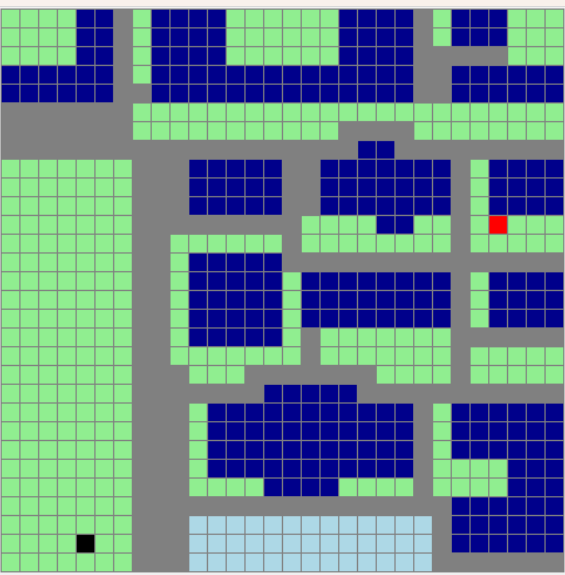

Source data for this figure (header and first rows):
0, 0, 0, 0, 1, 1, 4, 0, 1, 1, 1, 1, 0, 0, 0, 0, 0, 0, 1, 1, 1, 1, 4, 0
0, 0, 0, 0, 1, 1, 4, 0, 1, 1, 1, 1, 0, 0, 0, 0, 0, 0, 1, 1, 1, 1, 4, 0
0, 0, 0, 0, 1, 1, 4, 0, 1, 1, 1, 1, 0, 0, 0, 0, 0, 0, 1, 1, 1, 1, 4, 4
1, 1, 1, 1, 1, 1, 4, 0, 1, 1, 1, 1, 1, 1, 1, 1, 1, 1, 1, 1, 1, 1, 4, 4
1, 1, 1, 1, 1, 1, 4, 4, 1, 1, 1, 1, 1, 1, 1, 1, 1, 1, 1, 1, 1, 1, 4, 4
4, 4, 4, 4, 4, 4, 4, 0, 0, 0, 0, 0, 0, 0, 0, 0, 0, 0, 0, 0, 0, 0, 0, 0
4, 4, 4, 4, 4, 4, 4, 0, 0, 0, 0, 0, 0, 0, 0, 0, 0, 0, 4, 4, 4, 4, 0, 0
4, 4, 4, 4, 4, 4, 4, 4, 4, 4, 4, 4, 4, 4, 4, 4, 4, 4, 4, 1, 1, 4, 4, 4
0, 0, 0, 0, 0, 0, 0, 4, 4, 4, 1, 1, 1, 1, 1, 4, 4, 1, 1, 1, 1, 1, 1, 1
0, 0, 0, 0, 0, 0, 0, 4, 4, 4, 1, 1, 1, 1, 1, 4, 4, 1, 1, 1, 1, 1, 1, 1
0, 0, 0, 0, 0, 0, 0, 4, 4, 4, 1, 1, 1, 1, 1, 4, 4, 1, 1, 1, 1, 1, 1, 1
0, 0, 0, 0, 0, 0, 0, 4, 4, 4, 4, 4, 4, 4, 4, 4, 0, 0, 0, 0, 1, 1, 0, 0
0, 0, 0, 0, 0, 0, 0, 4, 4, 0, 0, 0, 0, 0, 0, 4, 0, 0, 0, 0, 0, 0, 0, 0
0, 0, 0, 0, 0, 0, 0, 4, 4, 0, 1, 1, 1, 1, 1, 4, 4, 4, 4, 4, 4, 4, 4, 4
0, 0, 0, 0, 0, 0, 0, 4, 4, 0, 1, 1, 1, 1, 1, 0, 1, 1, 1, 1, 1, 1, 1, 1
0, 0, 0, 0, 0, 0, 0, 4, 4, 0, 1, 1, 1, 1, 1, 0, 1, 1, 1, 1, 1, 1, 1, 1
0, 0, 0, 0, 0, 0, 0, 4, 4, 0, 1, 1, 1, 1, 1, 0, 1, 1, 1, 1, 1, 1, 1, 1
0, 0, 0, 0, 0, 0, 0, 4, 4, 0, 1, 1, 1, 1, 1, 0, 4, 0, 0, 0, 0, 0, 0, 0
0, 0, 0, 0, 0, 0, 0, 4, 4, 0, 0, 0, 0, 0, 0, 0, 4, 0, 0, 0, 0, 0, 0, 0
0, 0, 0, 0, 0, 0, 0, 4, 4, 4, 0, 0, 0, 4, 4, 4, 4, 4, 4, 4, 0, 0, 0, 0
0, 0, 0, 0, 0, 0, 0, 4, 4, 4, 4, 4, 4, 4, 1, 1, 1, 1, 1, 4, 4, 4, 4, 4
0, 0, 0, 0, 0, 0, 0, 4, 4, 4, 0, 1, 1, 1, 1, 1, 1, 1, 1, 1, 1, 1, 4, 0
0, 0, 0, 0, 0, 0, 0, 4, 4, 4, 0, 1, 1, 1, 1, 1, 1, 1, 1, 1, 1, 1, 4, 0
0, 0, 0, 0, 0, 0, 0, 4, 4, 4, 0, 1, 1, 1, 1, 1, 1, 1, 1, 1, 1, 1, 4, 0
0, 0, 0, 0, 0, 0, 0, 4, 4, 4, 0, 1, 1, 1, 1, 1, 1, 1, 1, 1, 1, 1, 4, 0
0, 0, 0, 0, 0, 0, 0, 4, 4, 4, 0, 0, 0, 0, 1, 1, 1, 1, 0, 0, 0, 0, 4, 0
0, 0, 0, 0, 0, 0, 0, 4, 4, 4, 4, 4, 4, 4, 4, 4, 4, 4, 4, 4, 4, 4, 4, 4
0, 0, 0, 0, 0, 0, 0, 4, 4, 4, 2, 2, 2, 2, 2, 2, 2, 2, 2, 2, 2, 2, 2, 4
0, 0, 0, 0, 6, 0, 0, 4, 4, 4, 2, 2, 2, 2, 2, 2, 2, 2, 2, 2, 2, 2, 2, 4
0, 0, 0, 0, 0, 0, 0, 4, 4, 4, 2, 2, 2, 2, 2, 2, 2, 2, 2, 2, 2, 2, 2, 4
